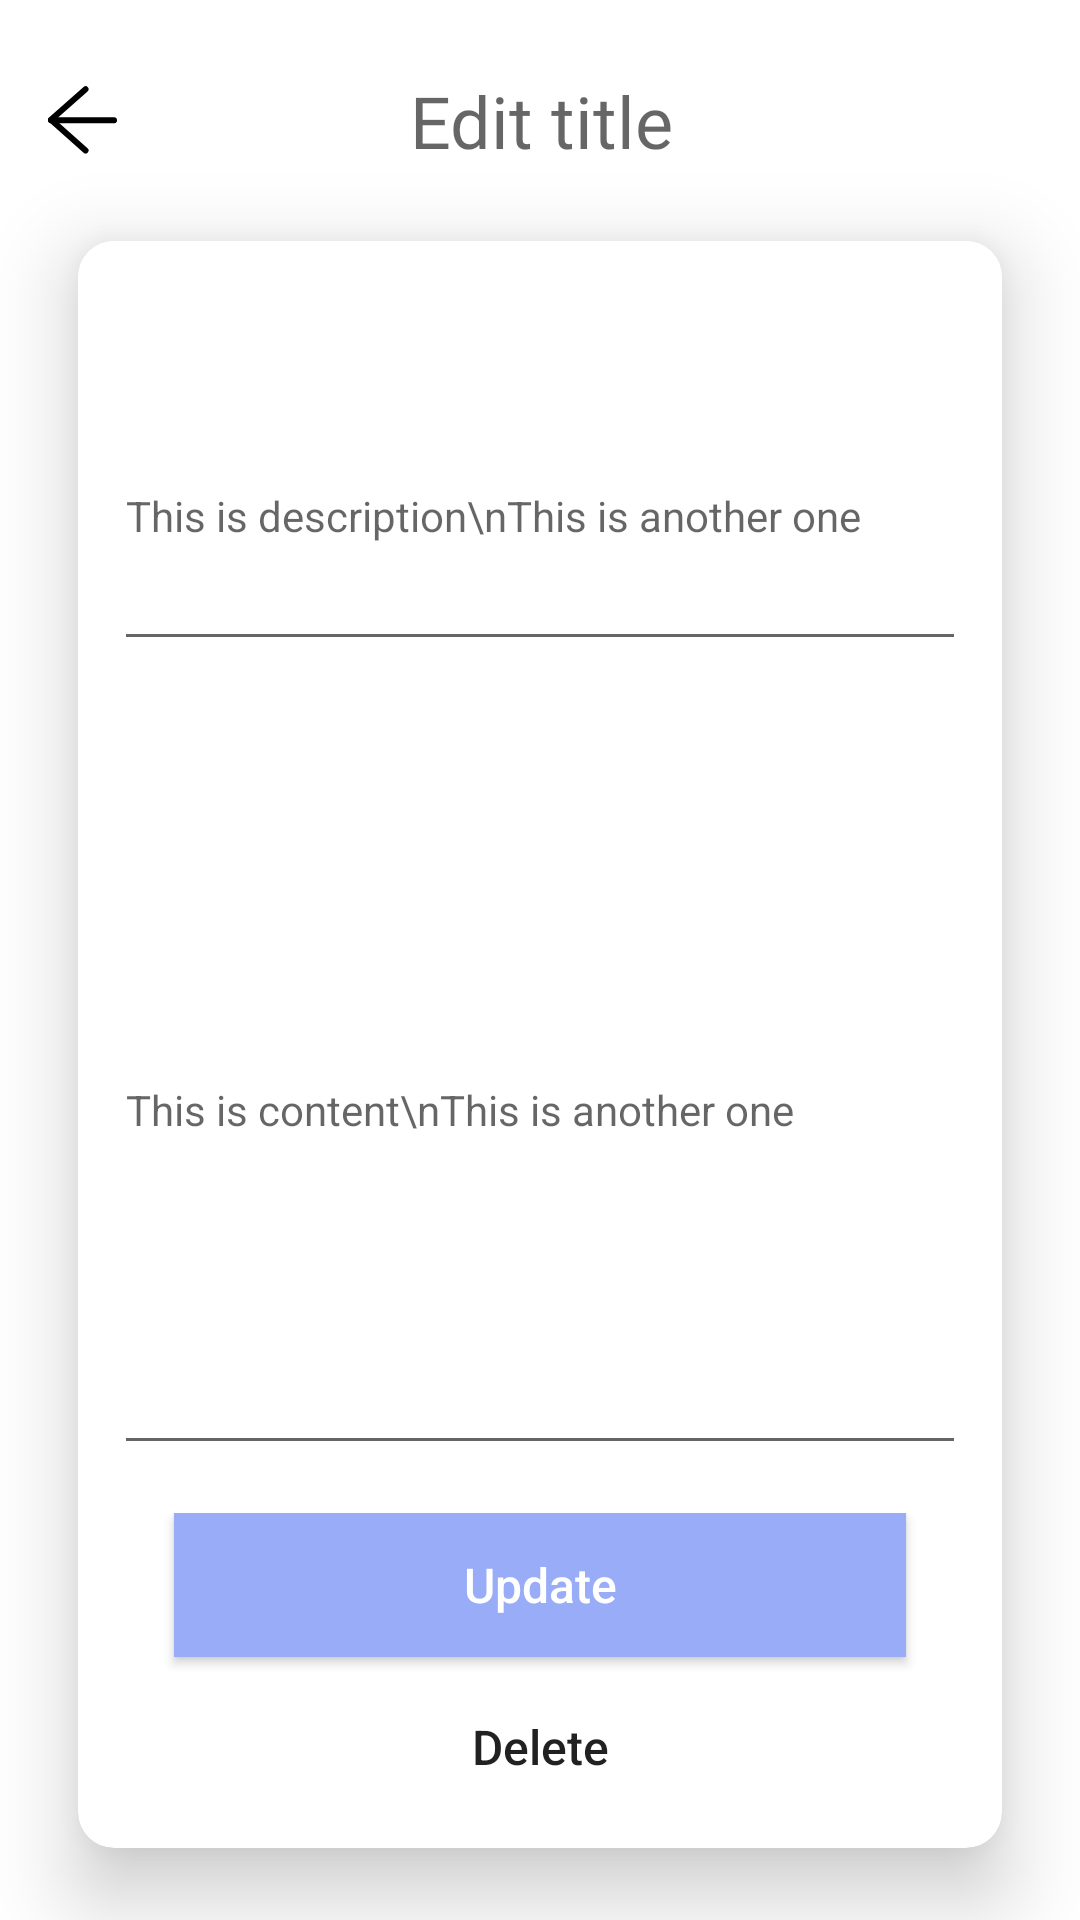

Android layout source for this screen:
<!-- AndroidManifest.xml: application theme Theme.App -->
<!-- res/layout/activity_healthy_activities_edit.xml -->
<?xml version="1.0" encoding="utf-8"?>
<LinearLayout xmlns:android="http://schemas.android.com/apk/res/android"
    xmlns:app="http://schemas.android.com/apk/res-auto"
    xmlns:tools="http://schemas.android.com/tools"
    android:layout_width="match_parent"
    android:layout_height="match_parent"
    android:orientation="vertical"
    android:background="@color/white"
    tools:context=".HealthyActivitiesEdit">

    <LinearLayout
        android:layout_width="match_parent"
        android:layout_height="wrap_content"
        android:layout_marginTop="24dp"
        android:layout_weight="0"
        android:orientation="horizontal">

        <ImageButton
            android:id="@+id/back"
            android:layout_width="wrap_content"
            android:layout_height="wrap_content"
            android:layout_gravity="center_vertical"
            android:layout_marginLeft="16dp"
            android:background="@drawable/back_btn"
            android:backgroundTint="@color/black" />

        <LinearLayout
            android:layout_width="match_parent"
            android:layout_height="wrap_content"
            android:layout_gravity="center"
            android:layout_marginEnd="38dp"
            android:layout_weight="0"
            android:orientation="vertical">

            <EditText
                android:id="@+id/dTitleEt"
                android:layout_width="match_parent"
                android:layout_height="wrap_content"
                android:layout_gravity="center"
                android:fontFamily="@font/roboto_medium"
                android:hint="Edit title"
                android:background="@null"
                android:textAlignment="center"
                android:textColor="@color/black"
                android:textSize="24sp" />

        </LinearLayout>
    </LinearLayout>

    <androidx.cardview.widget.CardView
        android:layout_width="match_parent"
        android:layout_height="544dp"
        android:layout_gravity="center"
        android:layout_marginStart="26dp"
        android:layout_marginTop="24dp"
        android:layout_marginEnd="26dp"
        android:layout_marginBottom="24dp"
        android:layout_weight="1"
        app:cardCornerRadius="12dp"
        app:cardElevation="16dp">

        <LinearLayout
            android:layout_width="match_parent"
            android:layout_height="match_parent"
            android:layout_marginBottom="12dp"
            android:layout_weight="0"
            android:background="@drawable/border_radius"
            android:orientation="vertical">

            <LinearLayout
                android:layout_width="match_parent"
                android:layout_height="wrap_content"
                android:orientation="vertical"
                android:layout_marginTop="24dp"
                android:layout_weight="0">

                <EditText
                    android:id="@+id/dDescriptionEt"
                    android:layout_width="match_parent"
                    android:layout_height="100dp"
                    android:layout_marginStart="12dp"
                    android:layout_marginTop="16dp"
                    android:layout_marginEnd="12dp"
                    android:layout_marginBottom="16dp"
                    android:layout_weight="0"
                    android:hint="This is description\nThis is another one"
                    android:lineSpacingExtra="2dp"
                    android:scrollbars="vertical"
                    android:textColor="@color/black"
                    android:textSize="14sp" />

                <EditText
                    android:id="@+id/ContentEt"
                    android:layout_width="match_parent"
                    android:layout_height="240dp"
                    android:layout_marginStart="12dp"
                    android:layout_marginTop="12dp"
                    android:layout_marginEnd="12dp"
                    android:layout_marginBottom="16dp"
                    android:layout_weight="0"
                    android:lineSpacingExtra="2dp"
                    android:scrollbars="vertical"
                    android:hint="This is content\nThis is another one"
                    android:textColor="@color/black"
                    android:textSize="14sp" />

            </LinearLayout>

            <LinearLayout
                android:layout_width="match_parent"
                android:layout_height="match_parent"
                android:orientation="vertical"
                android:layout_weight="0"
                android:gravity="center">

                <Button
                    android:id="@+id/updateBtn"
                    android:layout_width="match_parent"
                    android:layout_height="wrap_content"
                    android:layout_alignParentBottom="true"
                    android:layout_centerHorizontal="true"
                    android:layout_gravity="center"
                    android:layout_marginStart="32dp"
                    android:layout_marginEnd="32dp"
                    android:layout_weight="0"
                    android:background="@color/purple_blue"
                    android:text="Update"
                    android:textAllCaps="false"
                    android:textColor="@color/white"
                    android:textSize="16dp" />

                <Button
                    android:id="@+id/deleteBtn"
                    android:layout_width="wrap_content"
                    android:layout_height="wrap_content"
                    android:layout_gravity="center"
                    android:layout_marginStart="32dp"
                    android:layout_marginTop="8dp"
                    android:layout_marginEnd="32dp"
                    android:layout_weight="0"
                    android:background="@null"
                    android:text="Delete"
                    android:textAllCaps="false"
                    android:textSize="16dp" />

            </LinearLayout>

        </LinearLayout>
    </androidx.cardview.widget.CardView>

</LinearLayout>
<!-- resources referenced by this layout -->
<resources>
  <color name="black">#FF000000</color>
  <color name="purple_blue">#98ACF8</color>
  <color name="white">#FFFFFFFF</color>
  <!-- drawable back_btn: png bitmap (drawable-hdpi, 580 bytes) -->
  <!-- drawable border_radius (drawable) -->
  <?xml version="1.0" encoding="UTF-8"?>
  <shape xmlns:android="http://schemas.android.com/apk/res/android">
  
      <corners
          android:radius="10dp"
          />
  
      <solid
          android:color="#ffffff"
          />
  
  </shape>
  <style name="Theme.App" parent="Theme.AppCompat.Light.NoActionBar">
          
          <item name="colorPrimary">@color/white</item>
          <item name="colorPrimaryVariant">@color/purple_blue</item>
          <item name="colorOnPrimary">@color/white</item>
          
          <item name="colorSecondary">@color/sky_blue</item>
          <item name="colorSecondaryVariant">@color/light_purple</item>
          <item name="colorOnSecondary">@color/black</item>
          
          <item name="android:statusBarColor" tools:targetApi="l">?attr/colorPrimaryVariant</item>
          
      </style>
  <color name="sky_blue">#BEDCFA</color>
  <color name="light_purple">#DA9FF9</color>
</resources>
